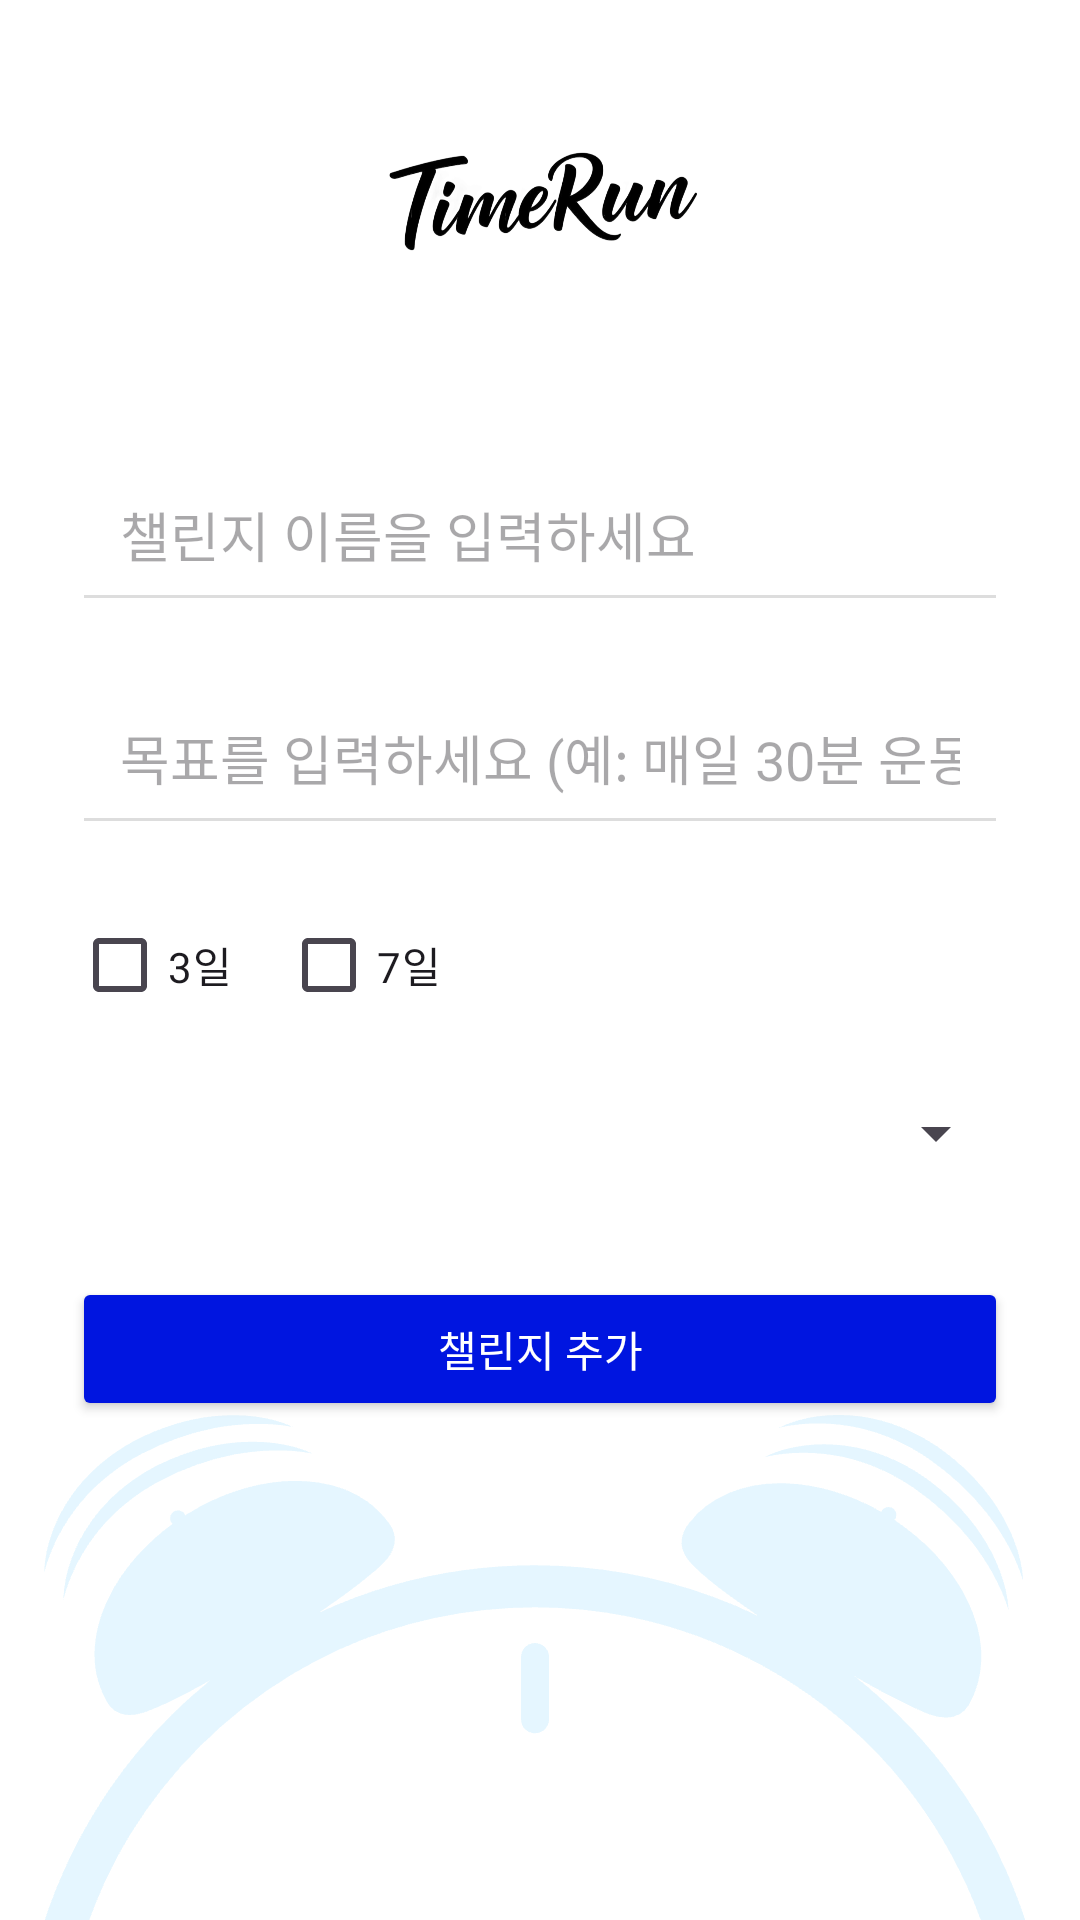

Produce the Android XML layout that renders to this screen, including the resource entries it uses.
<!-- AndroidManifest.xml: application theme Theme.TimeRunApp -->
<!-- res/layout/fragment_add_todo.xml -->
<?xml version="1.0" encoding="utf-8"?>
<androidx.constraintlayout.widget.ConstraintLayout
    xmlns:android="http://schemas.android.com/apk/res/android"
    xmlns:app="http://schemas.android.com/apk/res-auto"
    xmlns:tools="http://schemas.android.com/tools"
    android:layout_width="match_parent"
    android:layout_height="match_parent"
    android:background="@drawable/main_background">

    <ImageView
        android:id="@+id/imageView"
        android:layout_width="211dp"
        android:layout_height="133dp"
        app:layout_constraintEnd_toEndOf="parent"
        app:layout_constraintStart_toStartOf="parent"
        app:layout_constraintTop_toTopOf="parent"
        app:srcCompat="@drawable/logo" />

    <EditText
        android:id="@+id/challengeName"
        android:layout_width="0dp"
        android:layout_height="wrap_content"
        android:layout_marginStart="24dp"
        android:layout_marginTop="16dp"
        android:layout_marginEnd="24dp"
        android:backgroundTint="#DDDDDD"
        android:hint="챌린지 이름을 입력하세요"
        android:inputType="text"
        android:padding="16dp"
        app:layout_constraintEnd_toEndOf="parent"
        app:layout_constraintStart_toStartOf="parent"
        app:layout_constraintTop_toBottomOf="@id/imageView" />

    <EditText
        android:id="@+id/goalInput"
        android:layout_width="0dp"
        android:layout_height="wrap_content"
        android:layout_marginStart="24dp"
        android:layout_marginTop="16dp"
        android:layout_marginEnd="24dp"
        android:backgroundTint="#DDDDDD"
        android:hint="목표를 입력하세요 (예: 매일 30분 운동)"
        android:inputType="text"
        android:padding="16dp"
        app:layout_constraintEnd_toEndOf="parent"
        app:layout_constraintStart_toStartOf="parent"
        app:layout_constraintTop_toBottomOf="@id/challengeName" />

    <CheckBox
        android:id="@+id/threeDaysCheckBox"
        android:layout_width="wrap_content"
        android:layout_height="wrap_content"
        android:layout_marginStart="24dp"
        android:layout_marginTop="16dp"
        android:text="3일"
        app:layout_constraintStart_toStartOf="parent"
        app:layout_constraintTop_toBottomOf="@id/goalInput" />

    <CheckBox
        android:id="@+id/sevenDaysCheckBox"
        android:layout_width="wrap_content"
        android:layout_height="wrap_content"
        android:layout_marginStart="16dp"
        android:layout_marginTop="16dp"
        android:text="7일"
        app:layout_constraintStart_toEndOf="@id/threeDaysCheckBox"
        app:layout_constraintTop_toBottomOf="@id/goalInput" />

    <Spinner
        android:id="@+id/categorySpinner"
        android:layout_width="0dp"
        android:layout_height="wrap_content"
        android:layout_marginStart="24dp"
        android:layout_marginTop="16dp"
        android:layout_marginEnd="24dp"
        android:padding="16dp"
        android:spinnerMode="dropdown"
        app:layout_constraintEnd_toEndOf="parent"
        app:layout_constraintStart_toStartOf="parent"
        app:layout_constraintTop_toBottomOf="@id/threeDaysCheckBox" />

    <Button
        android:id="@+id/addChallengeButton"
        android:layout_width="0dp"
        android:layout_height="wrap_content"
        android:layout_marginStart="24dp"
        android:layout_marginTop="32dp"
        android:layout_marginEnd="24dp"
        android:backgroundTint="#0015E0"
        android:text="챌린지 추가"
        android:textColor="#FFFFFF"
        app:layout_constraintEnd_toEndOf="parent"
        app:layout_constraintStart_toStartOf="parent"
        app:layout_constraintTop_toBottomOf="@id/categorySpinner" />

</androidx.constraintlayout.widget.ConstraintLayout>
<!-- resources referenced by this layout -->
<resources>
  <!-- drawable logo: png bitmap (drawable, 108842 bytes) -->
  <!-- drawable main_background: png bitmap (drawable, 55806 bytes) -->
  <style name="Theme.TimeRunApp" parent="Base.Theme.TimeRunApp" />
  <style name="Base.Theme.TimeRunApp" parent="Theme.Material3.DayNight.NoActionBar">
          
          
      </style>
</resources>
